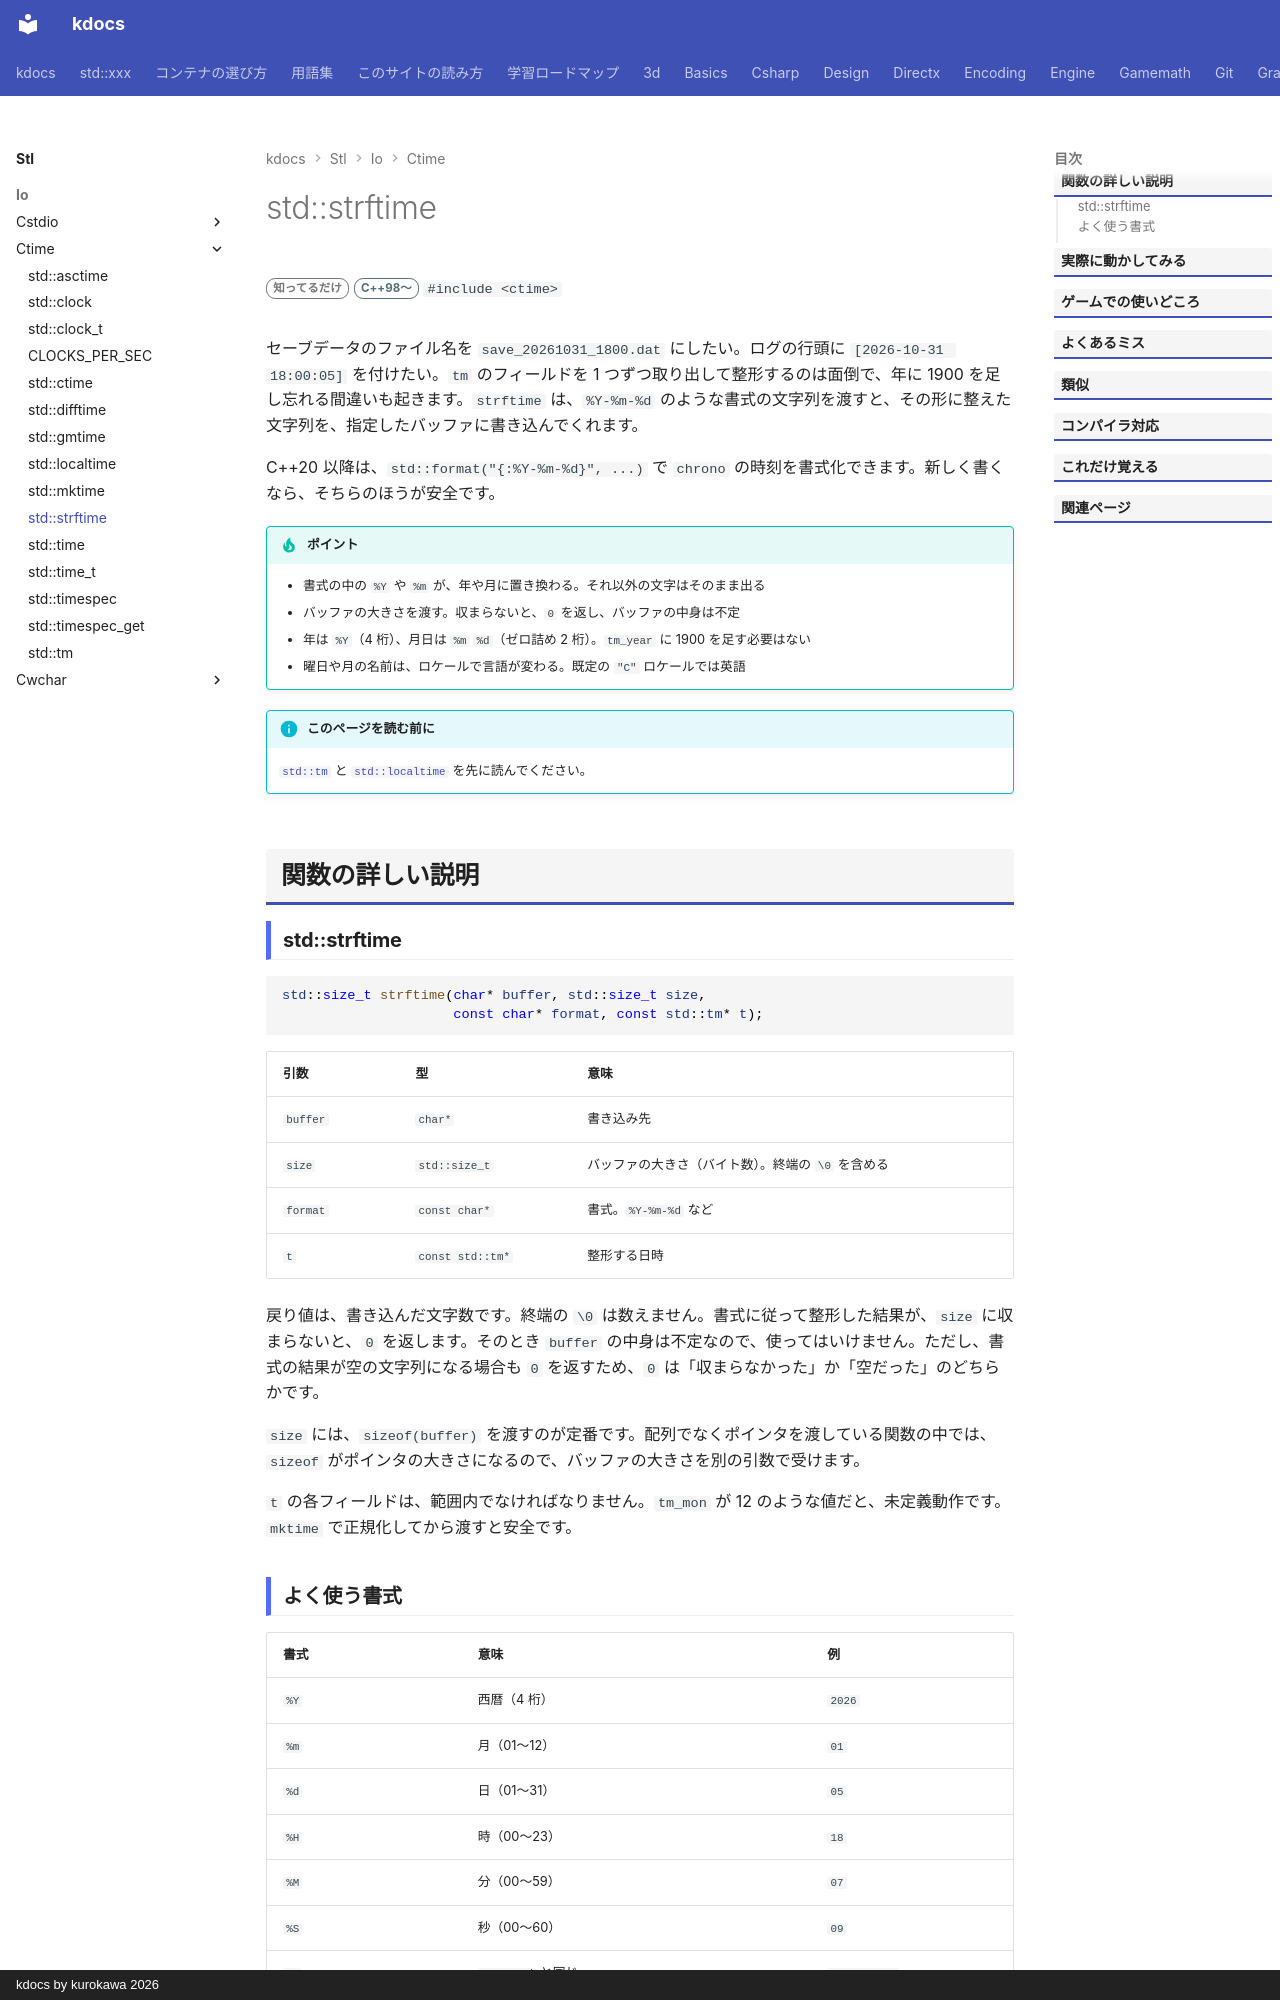

repository: qwzxdf/kdocs · page: stl/io/ctime/strftime/index.html · generator: mkdocs · copyright: kdocs by kurokawa 2026

---
title: std::strftime
summary: "日時を、書式に従った文字列にする（C 由来）。"
order: 3
group: 時刻（<ctime>）
tags:
  - 入出力・文字列
---

# std::strftime

<div class="page-badges" markdown>
<span class="rank rank-rare">知ってるだけ</span>
<span class="ver ver-11">C++98〜</span>
`#include <ctime>`
</div>

セーブデータのファイル名を `save_20261031_1800.dat` にしたい。ログの行頭に `[2026-10-31 18:00:05]` を付けたい。`tm` のフィールドを 1 つずつ取り出して整形するのは面倒で、年に 1900 を足し忘れる間違いも起きます。`strftime` は、`%Y-%m-%d` のような書式の文字列を渡すと、その形に整えた文字列を、指定したバッファに書き込んでくれます。

C++20 以降は、`std::format("{:%Y-%m-%d}", ...)` で `chrono` の時刻を書式化できます。新しく書くなら、そちらのほうが安全です。

!!! tip "ポイント"
    - 書式の中の `%Y` や `%m` が、年や月に置き換わる。それ以外の文字はそのまま出る
    - バッファの大きさを渡す。収まらないと、`0` を返し、バッファの中身は不定
    - 年は `%Y`（4 桁）、月日は `%m` `%d`（ゼロ詰め 2 桁）。`tm_year` に 1900 を足す必要はない
    - 曜日や月の名前は、ロケールで言語が変わる。既定の `"C"` ロケールでは英語

!!! info "このページを読む前に"
    [`std::tm`](tm.md) と [`std::localtime`](localtime.md) を先に読んでください。

## 関数の詳しい説明

### std::strftime {#strftime}

```cpp
std::size_t strftime(char* buffer, std::size_t size,
                     const char* format, const std::tm* t);
```

| 引数 | 型 | 意味 |
| --- | --- | --- |
| `buffer` | `char*` | 書き込み先 |
| `size` | `std::size_t` | バッファの大きさ（バイト数）。終端の `\0` を含める |
| `format` | `const char*` | 書式。`%Y-%m-%d` など |
| `t` | `const std::tm*` | 整形する日時 |

戻り値は、書き込んだ文字数です。終端の `\0` は数えません。書式に従って整形した結果が、`size` に収まらないと、`0` を返します。そのとき `buffer` の中身は不定なので、使ってはいけません。ただし、書式の結果が空の文字列になる場合も `0` を返すため、`0` は「収まらなかった」か「空だった」のどちらかです。

`size` には、`sizeof(buffer)` を渡すのが定番です。配列でなくポインタを渡している関数の中では、`sizeof` がポインタの大きさになるので、バッファの大きさを別の引数で受けます。

`t` の各フィールドは、範囲内でなければなりません。`tm_mon` が 12 のような値だと、未定義動作です。`mktime` で正規化してから渡すと安全です。
